Run: headless pygame with SDL's dummy video driver; simulated clock (each Clock.tick advances the game by its frame time, no real sleeping); random seed 0; keys injected as events and as key.get_pressed() state; no mouse input.
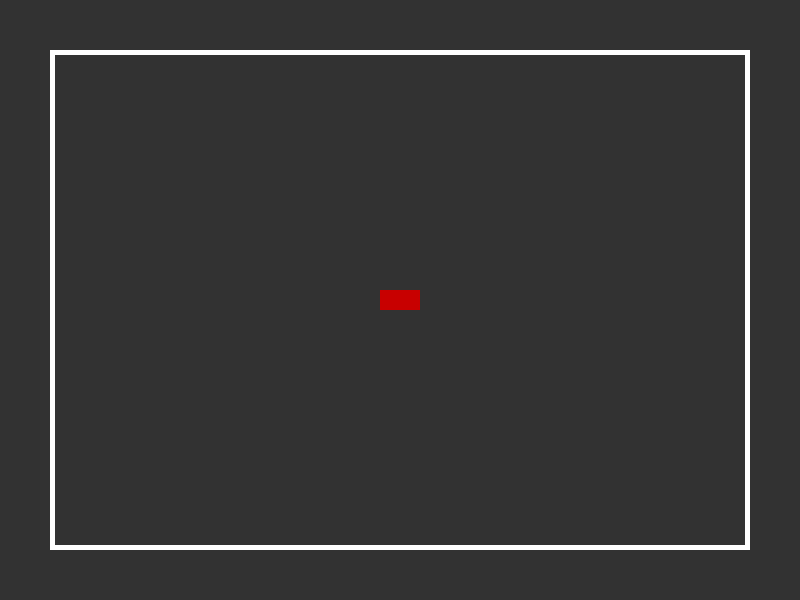
Frame 1 of 4 · flips 1–60 · no input
Frame 2 of 4 · flips 61–180 · tapped SPACE, RETURN · held RIGHT (→), D · screen unchanged from frame 1, image omitted
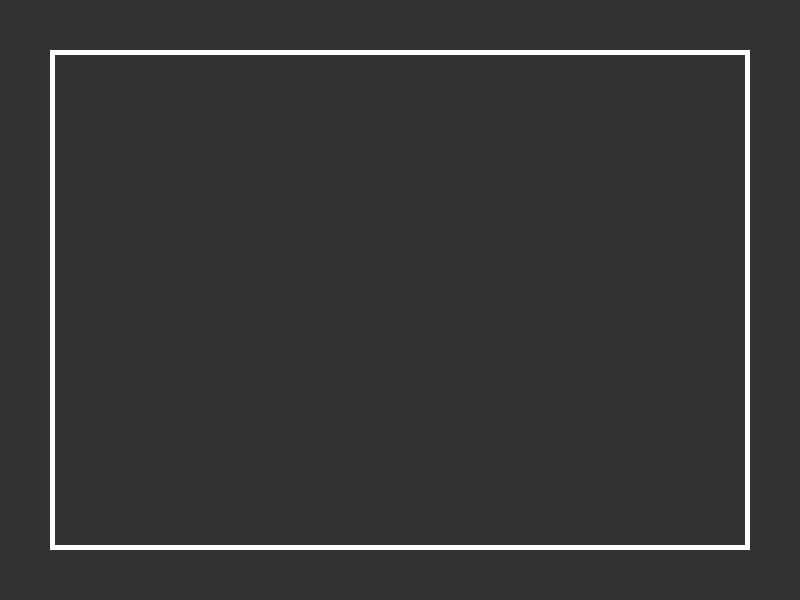
Frame 3 of 4 · flips 181–300 · held DOWN (↓), S
Frame 4 of 4 · flips 301–420 · held LEFT (←), A, UP (↑), W · screen unchanged from frame 3, image omitted

The pygame program that drew these frames:

import pygame
import math
import sys

# Initialize Pygame
pygame.init()

# Screen setup
WIDTH, HEIGHT = 800, 600
screen = pygame.display.set_mode((WIDTH, HEIGHT))
pygame.display.set_caption("Mini Racing Game")

# Colors
WHITE = (255, 255, 255)
BLACK = (0, 0, 0)
GRAY = (50, 50, 50)
RED = (200, 0, 0)

# Clock
clock = pygame.time.Clock()
FPS = 60

# Car class
class Car:
    def __init__(self, x, y):
        self.x = x
        self.y = y
        self.width = 40
        self.height = 20
        self.angle = 0  # Degrees
        self.speed = 0
        self.max_speed = 5
        self.acceleration = 0.2
        self.turn_speed = 5

    def update(self, keys):
        # Forward/backward
        if keys[pygame.K_UP]:
            self.speed += self.acceleration
        elif keys[pygame.K_DOWN]:
            self.speed -= self.acceleration
        else:
            # Friction
            self.speed *= 0.95

        # Clamp speed
        self.speed = max(-self.max_speed, min(self.speed, self.max_speed))

        # Turning
        if keys[pygame.K_LEFT]:
            self.angle += self.turn_speed * (self.speed / self.max_speed)
        if keys[pygame.K_RIGHT]:
            self.angle -= self.turn_speed * (self.speed / self.max_speed)

        # Move car
        rad = math.radians(self.angle)
        self.x += -self.speed * math.sin(rad)
        self.y += -self.speed * math.cos(rad)

    def draw(self, surface):
        # Draw rotated rectangle as car
        rad = math.radians(self.angle)
        car_rect = pygame.Rect(0, 0, self.width, self.height)
        car_rect.center = (self.x, self.y)
        rotated_car = pygame.transform.rotate(
            pygame.Surface((self.width, self.height), pygame.SRCALPHA), self.angle
        )
        rotated_car.fill(RED)
        rotated_rect = rotated_car.get_rect(center=(self.x, self.y))
        surface.blit(rotated_car, rotated_rect.topleft)

# Track (just a simple gray background for now)
def draw_track():
    screen.fill(GRAY)
    pygame.draw.rect(screen, WHITE, (50, 50, WIDTH-100, HEIGHT-100), 5)  # track border

# Main loop
def main():
    car = Car(WIDTH // 2, HEIGHT // 2)
    running = True

    while running:
        clock.tick(FPS)
        keys = pygame.key.get_pressed()

        for event in pygame.event.get():
            if event.type == pygame.QUIT:
                running = False

        # Update
        car.update(keys)

        # Draw
        draw_track()
        car.draw(screen)
        pygame.display.flip()

    pygame.quit()
    sys.exit()

if __name__ == "__main__":
    main()
